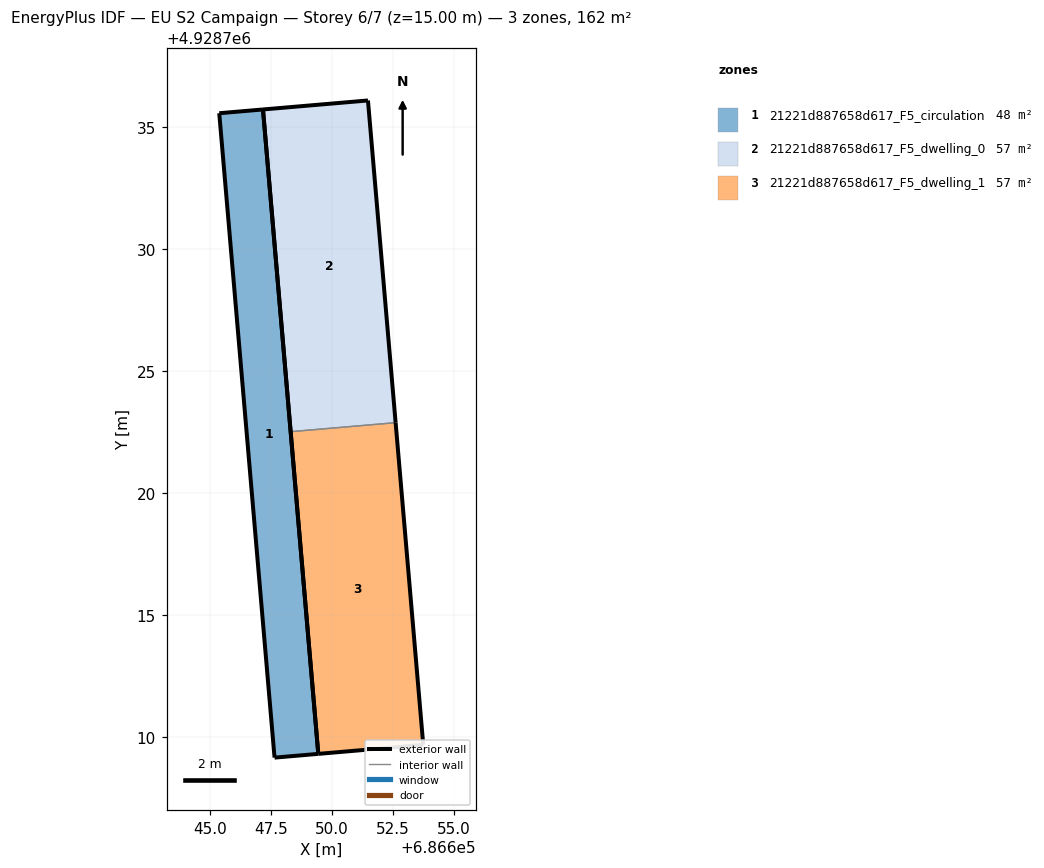
=== STOREY PLAN SPEC (per zone: floor XY polygon, exterior-wall plan segments, windows/doors) ===
zone 1: 21221d887658d617_F5_circulation  (47.7 m²)
  floor: (686649.45, 4928709.30) (686647.19, 4928735.71) (686645.39, 4928735.56) (686647.66, 4928709.14)
  exterior wall: (686645.39, 4928735.56) – (686647.19, 4928735.71)  [1.8 m]
  exterior wall: (686647.19, 4928735.71) – (686649.45, 4928709.30)  [26.5 m]
  exterior wall: (686649.45, 4928709.30) – (686647.66, 4928709.14)  [1.8 m]
  exterior wall: (686647.66, 4928709.14) – (686645.39, 4928735.56)  [26.5 m]
zone 2: 21221d887658d617_F5_dwelling_0  (57.3 m²)
  floor: (686652.62, 4928722.87) (686651.49, 4928736.08) (686647.19, 4928735.71) (686648.32, 4928722.50)
  exterior wall: (686648.32, 4928722.50) – (686647.19, 4928735.71)  [13.3 m]
  exterior wall: (686647.19, 4928735.71) – (686651.49, 4928736.08)  [4.3 m]
  exterior wall: (686651.49, 4928736.08) – (686652.62, 4928722.87)  [13.3 m]
  interior walls: 1
zone 3: 21221d887658d617_F5_dwelling_1  (57.3 m²)
  floor: (686653.75, 4928709.67) (686652.62, 4928722.87) (686648.32, 4928722.50) (686649.45, 4928709.30)
  exterior wall: (686649.45, 4928709.30) – (686648.32, 4928722.50)  [13.3 m]
  exterior wall: (686652.62, 4928722.87) – (686653.76, 4928709.67)  [13.3 m]
  exterior wall: (686653.76, 4928709.67) – (686649.45, 4928709.30)  [4.3 m]
  interior walls: 1

=== DERIVED (storey summary) ===
Building: EU S2 Campaign
Storey: 6 of 7  (floor level z = 15.00 m)
Storey gross floor area: 162.2 m²
Zones on this storey: 3
  - 21221d887658d617_F5_circulation: floor 47.7 m²; exterior wall 56.6 m (169.9 m²); WWR 0.0%
  - 21221d887658d617_F5_dwelling_0: floor 57.3 m²; exterior wall 30.8 m (92.5 m²); WWR 0.0%
  - 21221d887658d617_F5_dwelling_1: floor 57.3 m²; exterior wall 30.8 m (92.5 m²); WWR 0.0%
Zone adjacency (shared interzone walls):
  - 21221d887658d617_F5_dwelling_0 ↔ 21221d887658d617_F5_dwelling_1